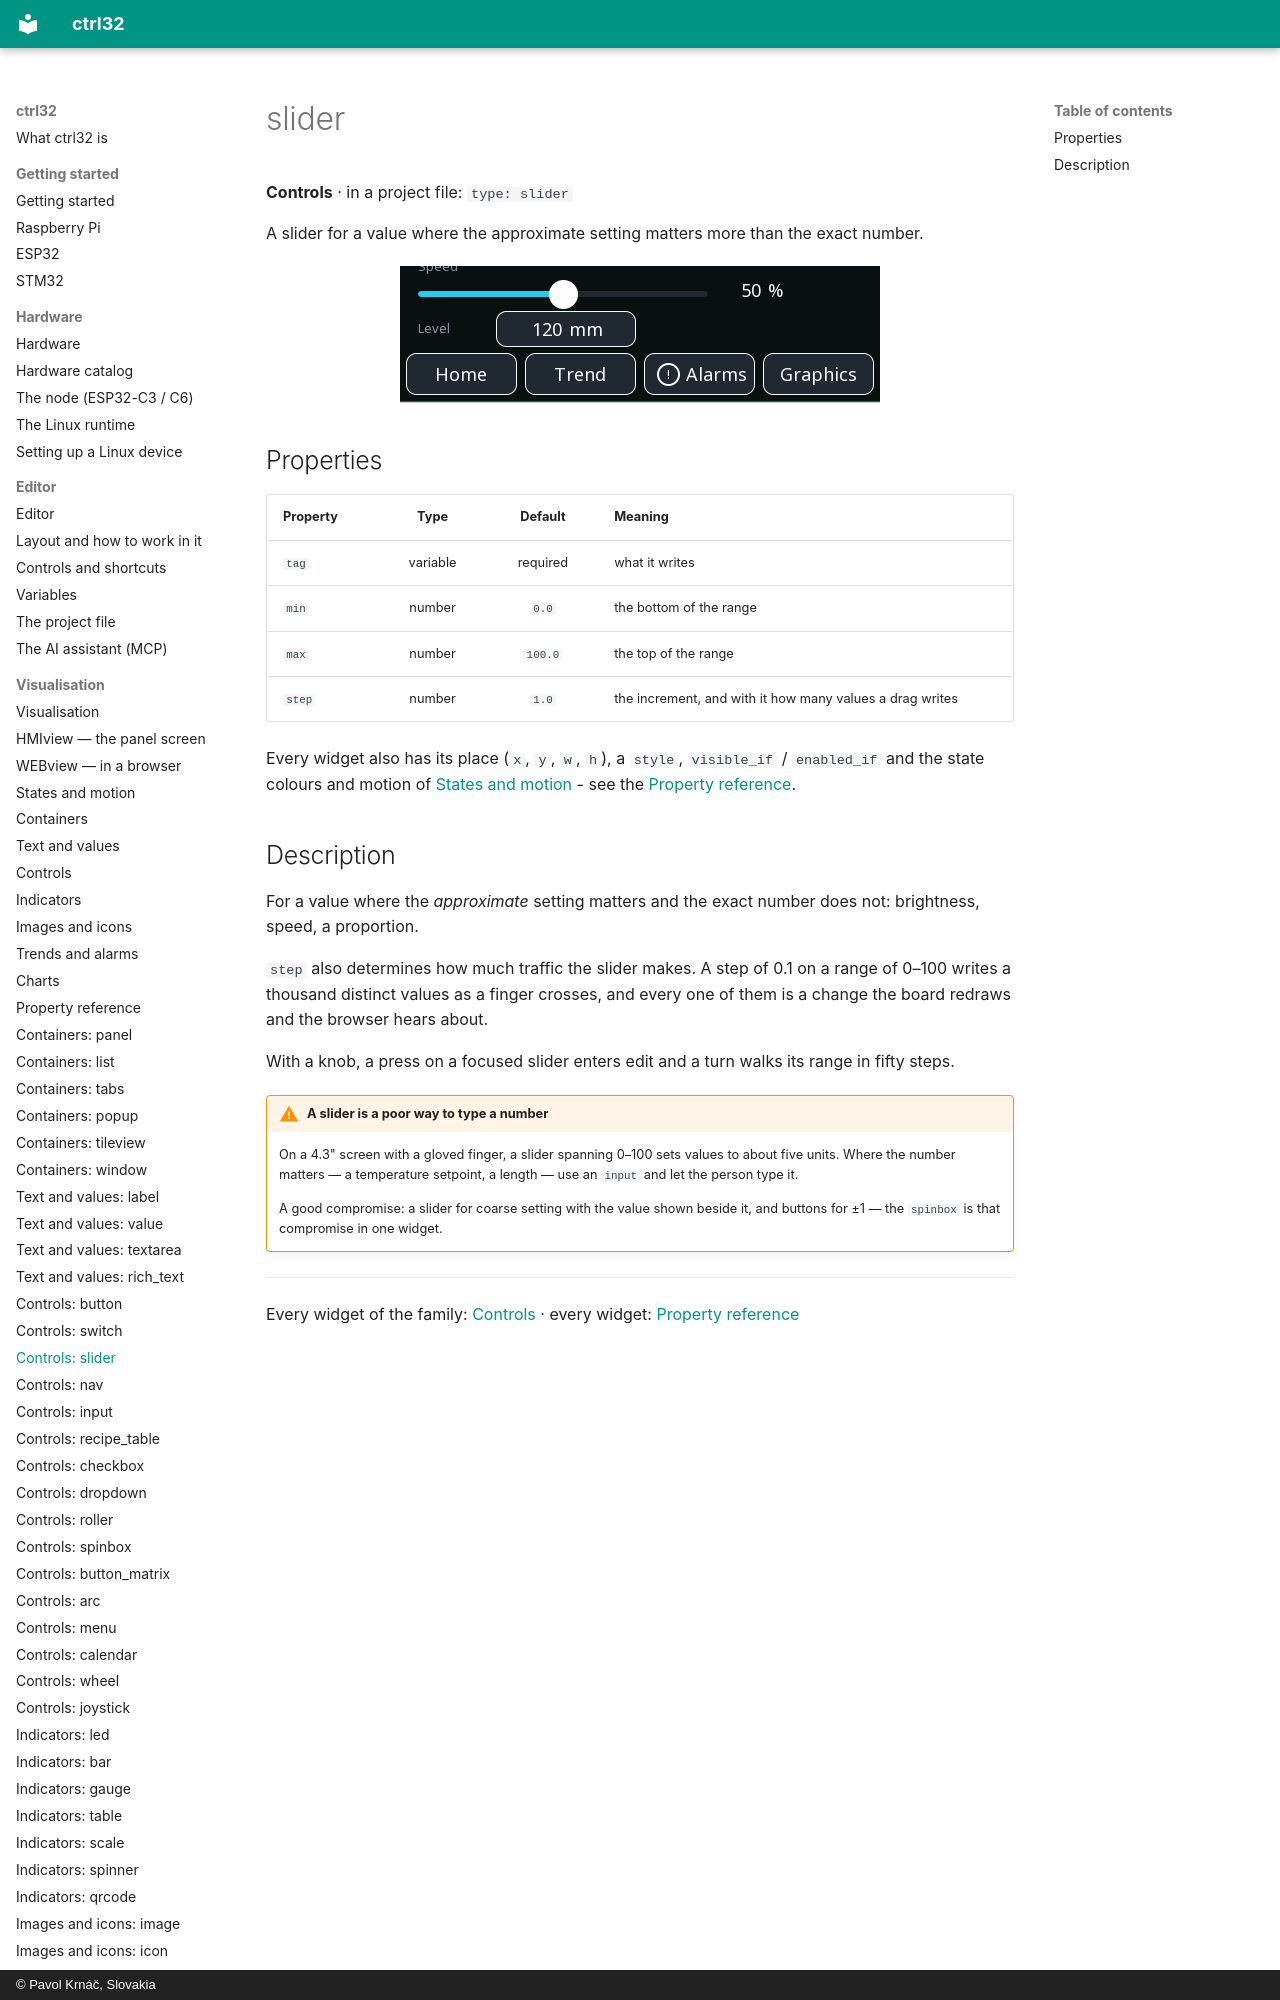

repository: ctrl32/docs · page: w-slider/index.html · generator: mkdocs · copyright: © Pavol Krnáč, Slovakia

---
image: img/gallery-controls.webp
image_alt: "The slider widget on a screen"
---

# slider

**Controls** · in a project file: `type: slider`

A slider for a value where the approximate setting matters more than the exact number.

![The slider widget on a screen](img/gallery-controls.webp){: .sb-center}
